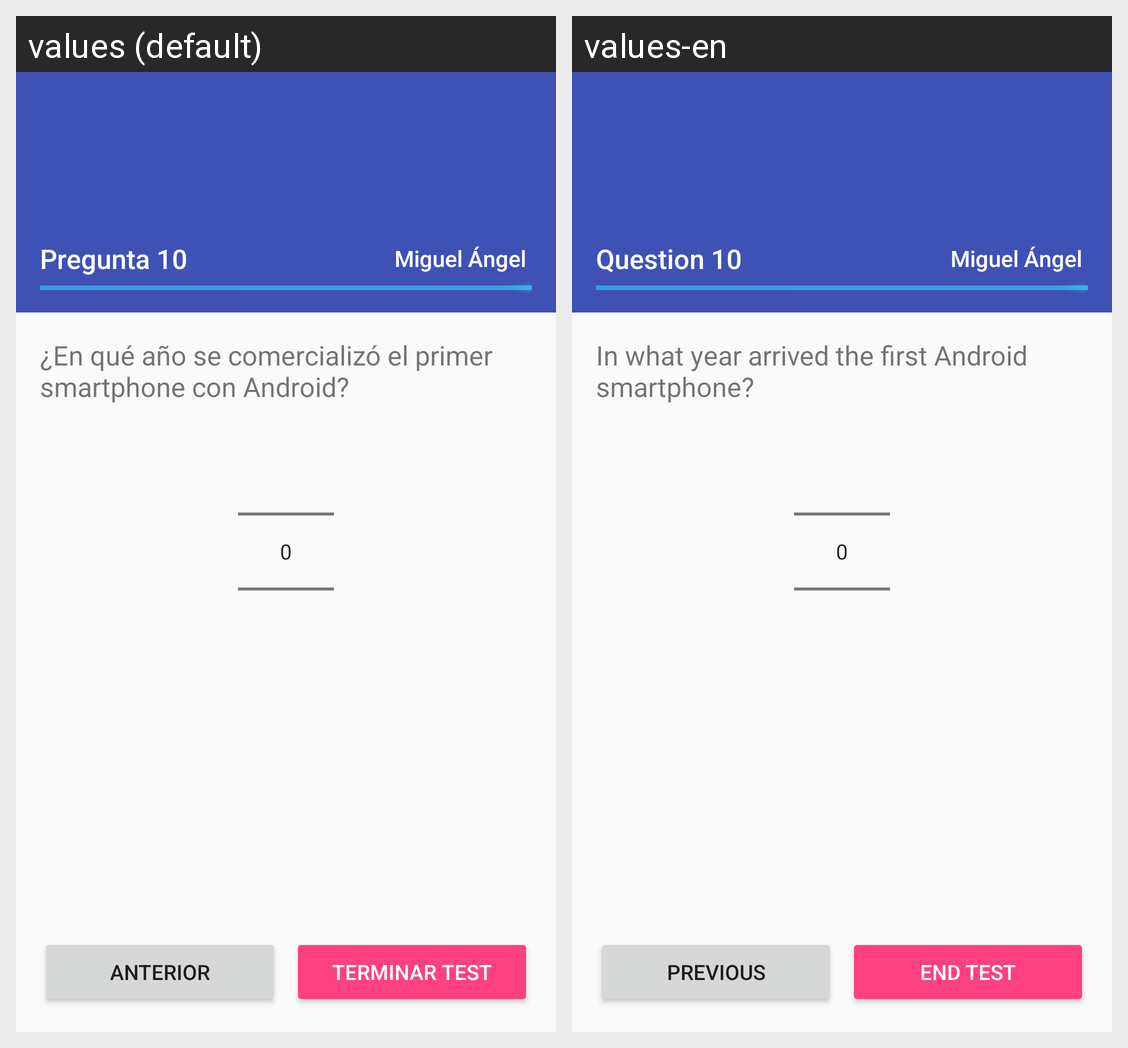

Locale-by-locale string values for the Android screen shown in this grid:
Android screen res/layout/activity_pregunta10.xml rendered under 2 locales, left to right: values (default), values-en. Device: Nexus 5 (rendered at 1080×1920; each locale shown at half size, 540×960, under a caption strip naming it); theme MaterialLight.
Strings drawn on this screen, with the default value and each locale's value (text and hints the layout hard-codes, and strings that could not be matched under every locale, appear in the picture but are not listed):

txt_Step10
  values: Pregunta 10
  values-en: Question 10

txt_Question10
  values: ¿En qué año se comercializó el primer smartphone con Android?
  values-en: In what year arrived the first Android smartphone?

btn_PrevQuestion
  values: Anterior
  values-en: Previous

btn_EndQuiz
  values: Terminar test
  values-en: End test
